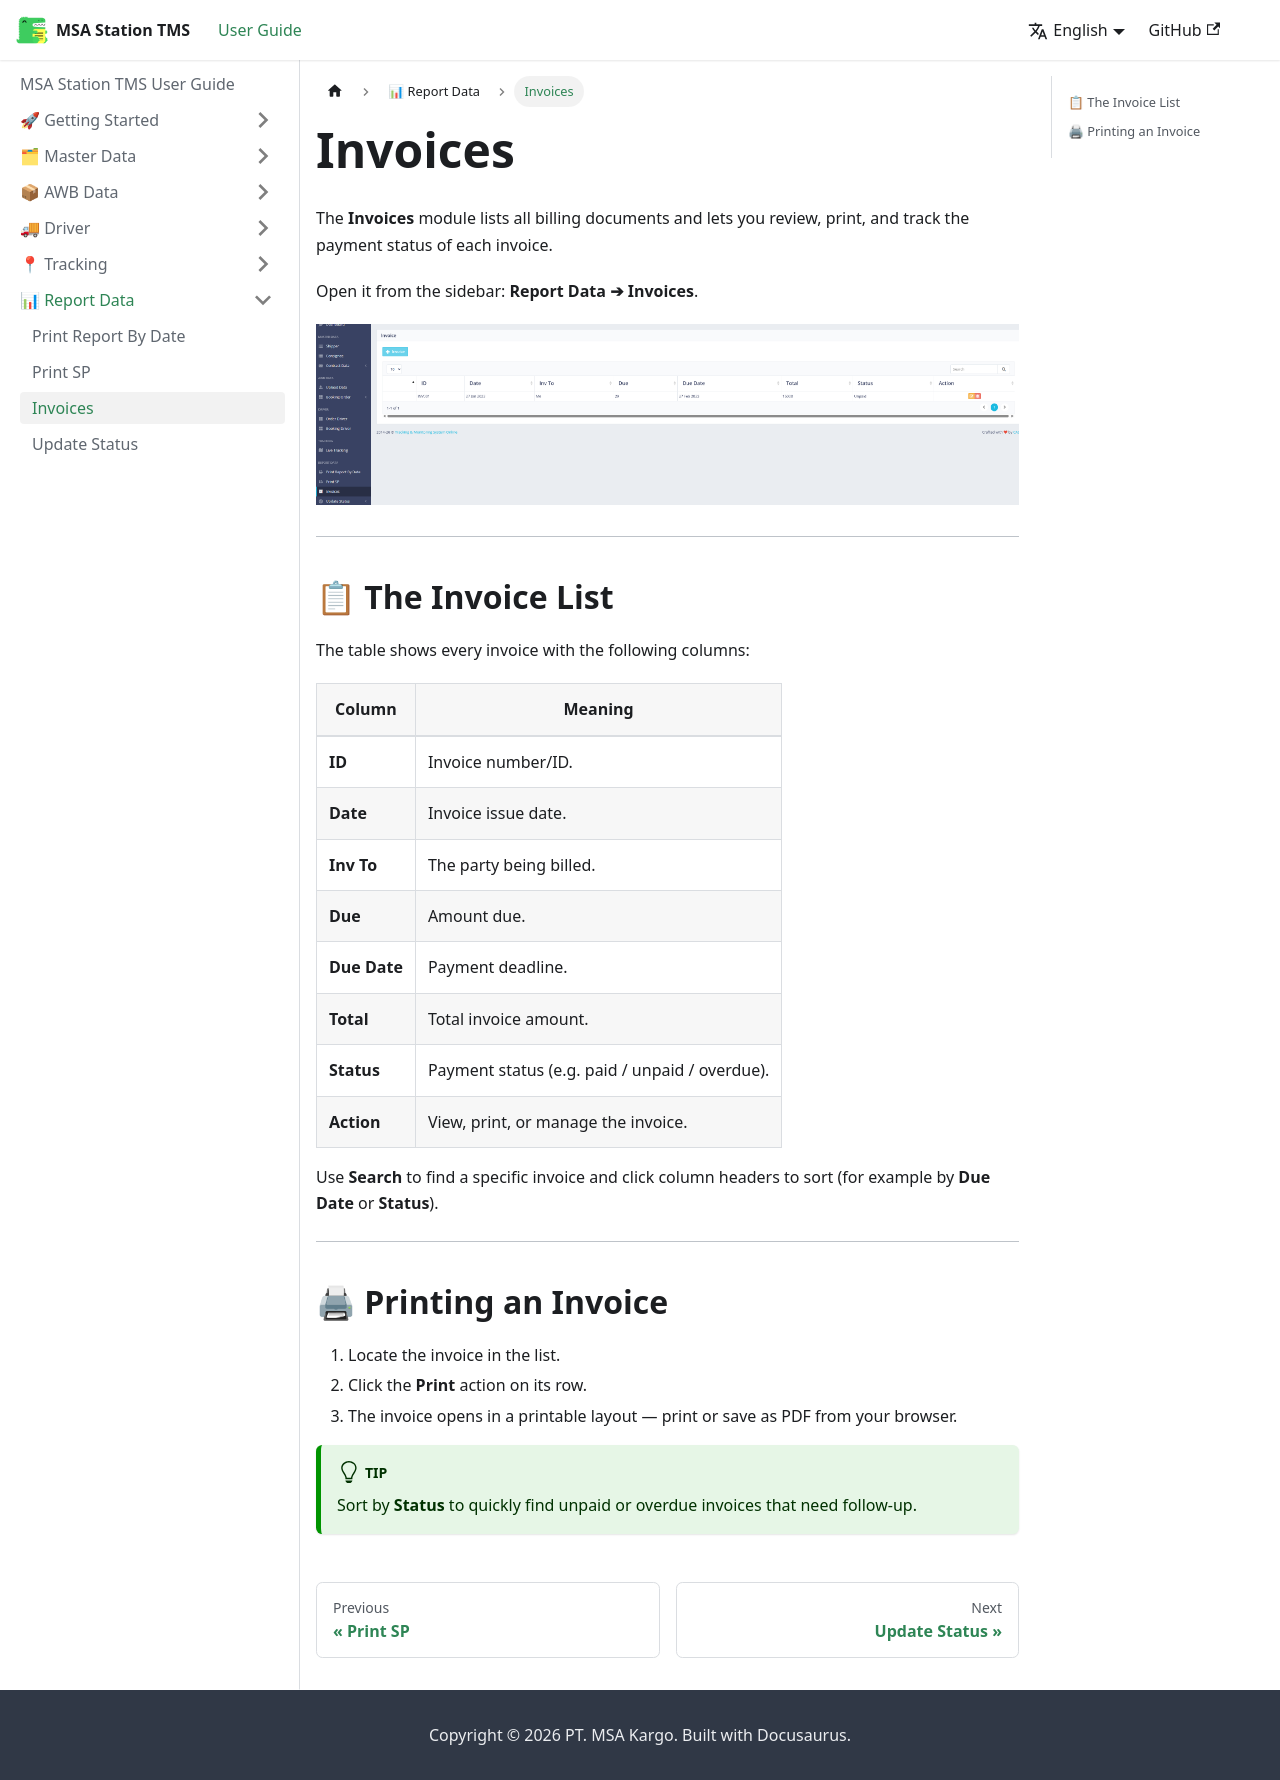

repository: FDead21/msa-station-docs · page: report-data/invoices.html · generator: docusaurus

---
sidebar_position: 3
---

# Invoices

The **Invoices** module lists all billing documents and lets you review, print, and track the payment status of each invoice.

Open it from the sidebar: **Report Data ➔ Invoices**.

![Invoices List](/img/tms_invoices_main.png)

---

## 📋 The Invoice List

The table shows every invoice with the following columns:

| Column | Meaning |
|---|---|
| **ID** | Invoice number/ID. |
| **Date** | Invoice issue date. |
| **Inv To** | The party being billed. |
| **Due** | Amount due. |
| **Due Date** | Payment deadline. |
| **Total** | Total invoice amount. |
| **Status** | Payment status (e.g. paid / unpaid / overdue). |
| **Action** | View, print, or manage the invoice. |

Use **Search** to find a specific invoice and click column headers to sort (for example by **Due Date** or **Status**).

---

## 🖨 Printing an Invoice

1. Locate the invoice in the list.
2. Click the **Print** action on its row.
3. The invoice opens in a printable layout — print or save as PDF from your browser.

:::tip
Sort by **Status** to quickly find unpaid or overdue invoices that need follow-up.
:::
